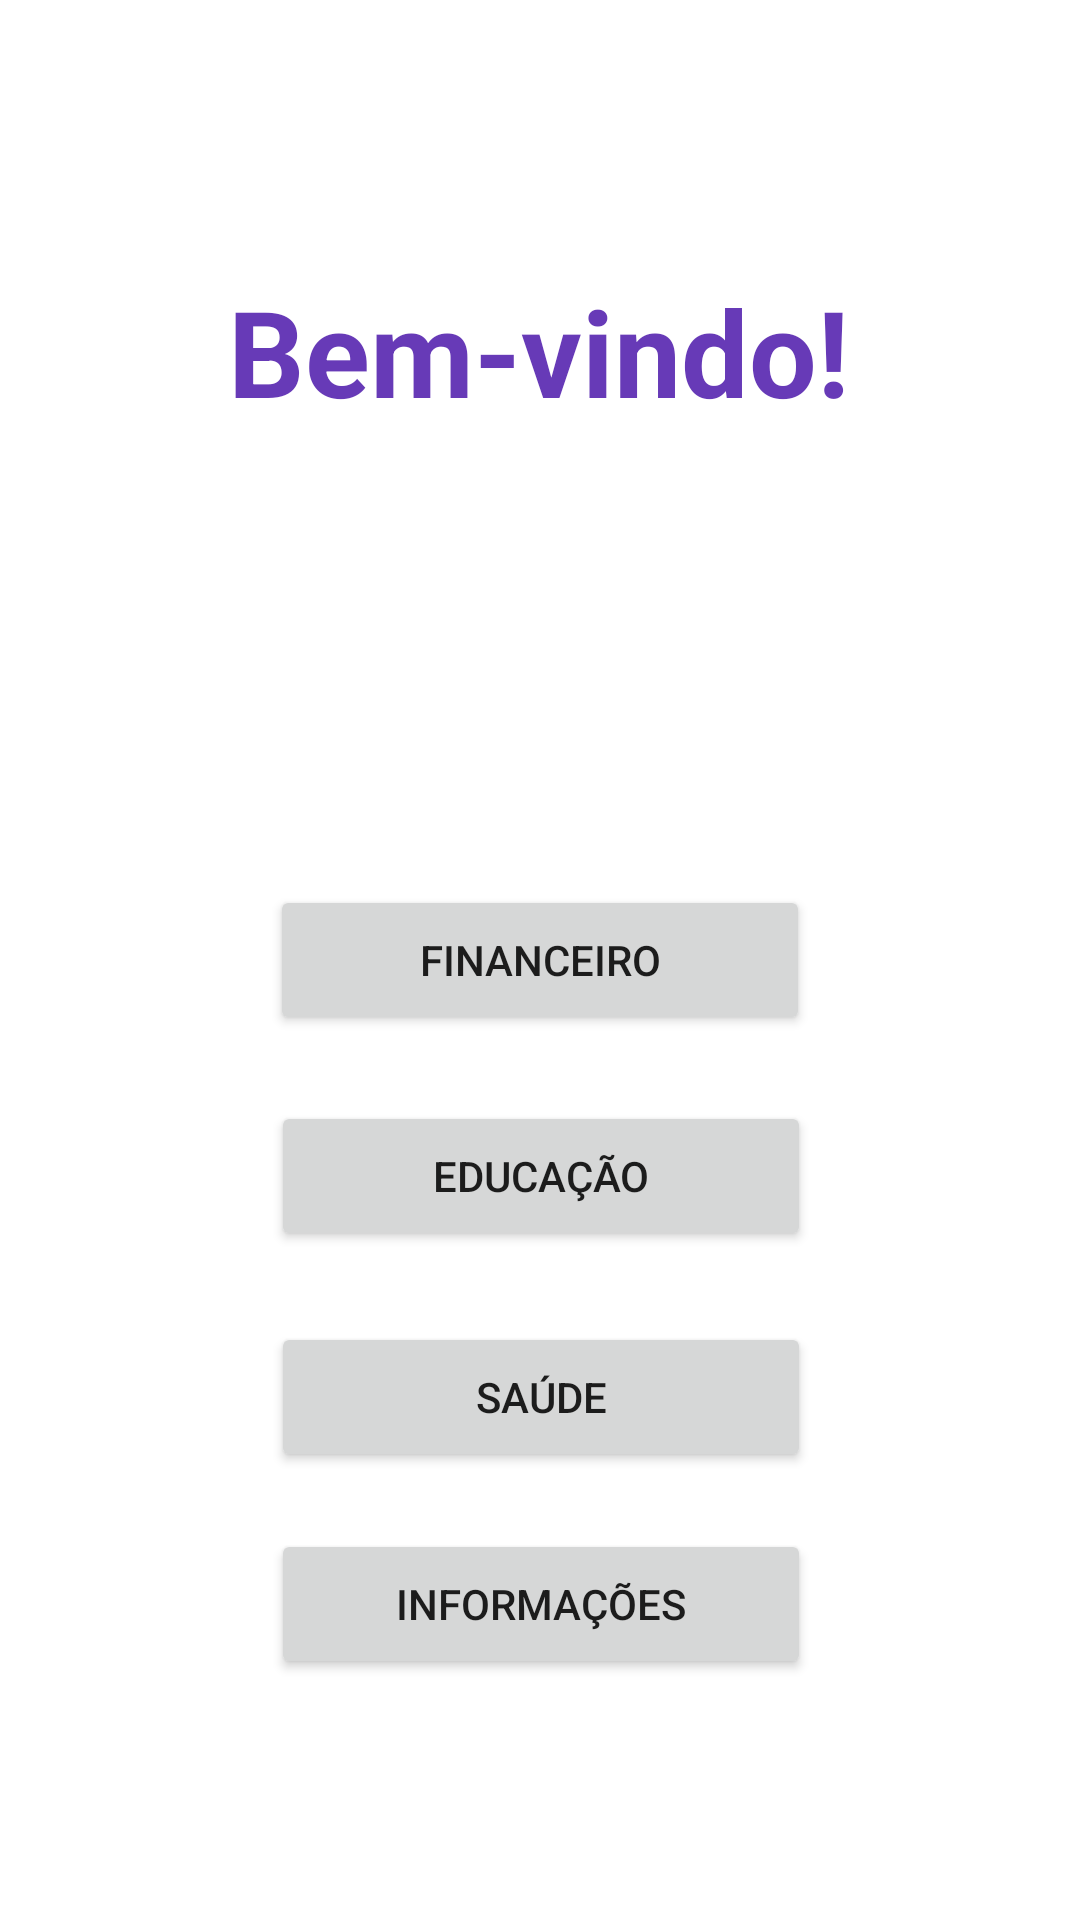

Android layout source for this screen:
<!-- AndroidManifest.xml: application theme Theme.TrabalhoNI -->
<!-- res/layout/activity_main.xml -->
<?xml version="1.0" encoding="utf-8"?>
<androidx.constraintlayout.widget.ConstraintLayout xmlns:android="http://schemas.android.com/apk/res/android"
    xmlns:app="http://schemas.android.com/apk/res-auto"
    xmlns:tools="http://schemas.android.com/tools"
    android:layout_width="match_parent"
    android:layout_height="match_parent"
    tools:context=".MainActivity">

    <TextView
        android:id="@+id/bemvindo"
        android:layout_width="wrap_content"
        android:layout_height="wrap_content"
        android:text="Bem-vindo!"
        android:textColor="#673AB7"
        android:textSize="40sp"
        android:textStyle="bold"
        app:layout_constraintBottom_toBottomOf="parent"
        app:layout_constraintEnd_toEndOf="parent"
        app:layout_constraintHorizontal_bias="0.497"
        app:layout_constraintStart_toStartOf="parent"
        app:layout_constraintTop_toTopOf="parent"
        app:layout_constraintVertical_bias="0.154" />

    <Button
        android:id="@+id/btn_finan"
        android:layout_width="180dp"
        android:layout_height="50dp"
        android:text="Financeiro"
        app:layout_constraintBottom_toBottomOf="parent"
        app:layout_constraintEnd_toEndOf="parent"
        app:layout_constraintStart_toStartOf="parent"
        app:layout_constraintTop_toTopOf="parent" />

    <Button
        android:id="@+id/btn_edu"
        android:layout_width="180dp"
        android:layout_height="50dp"
        android:text="Educação"
        app:layout_constraintBottom_toBottomOf="parent"
        app:layout_constraintEnd_toEndOf="parent"
        app:layout_constraintHorizontal_bias="0.502"
        app:layout_constraintStart_toStartOf="parent"
        app:layout_constraintTop_toTopOf="parent"
        app:layout_constraintVertical_bias="0.622" />

    <Button
        android:id="@+id/btn_saude"
        android:layout_width="180dp"
        android:layout_height="50dp"
        android:text="Saúde"
        app:layout_constraintBottom_toBottomOf="parent"
        app:layout_constraintEnd_toEndOf="parent"
        app:layout_constraintHorizontal_bias="0.502"
        app:layout_constraintStart_toStartOf="parent"
        app:layout_constraintTop_toTopOf="parent"
        app:layout_constraintVertical_bias="0.747" />

    <Button
        android:id="@+id/btn_info"
        android:layout_width="180dp"
        android:layout_height="50dp"
        android:text="Informações"
        app:layout_constraintBottom_toBottomOf="parent"
        app:layout_constraintEnd_toEndOf="parent"
        app:layout_constraintHorizontal_bias="0.502"
        app:layout_constraintStart_toStartOf="parent"
        app:layout_constraintTop_toTopOf="parent"
        app:layout_constraintVertical_bias="0.864" />

</androidx.constraintlayout.widget.ConstraintLayout>
<!-- resources referenced by this layout -->
<resources>
  <style name="Theme.TrabalhoNI" parent="Theme.MaterialComponents.DayNight.DarkActionBar">
          
          <item name="colorPrimary">@color/purple_500</item>
          <item name="colorPrimaryVariant">@color/purple_700</item>
          <item name="colorOnPrimary">@color/white</item>
          
          <item name="colorSecondary">@color/teal_200</item>
          <item name="colorSecondaryVariant">@color/teal_700</item>
          <item name="colorOnSecondary">@color/black</item>
          
          <item name="android:statusBarColor">?attr/colorPrimaryVariant</item>
          
      </style>
  <!-- not gathered from this repository: default colours our renderer supplied (Android Studio template values) -->
  <color name="purple_500">#FF6200EE</color>
  <color name="purple_700">#FF3700B3</color>
  <color name="teal_200">#FF03DAC5</color>
  <color name="teal_700">#FF018786</color>
  <color name="black">#FF000000</color>
  <color name="white">#FFFFFFFF</color>
</resources>
